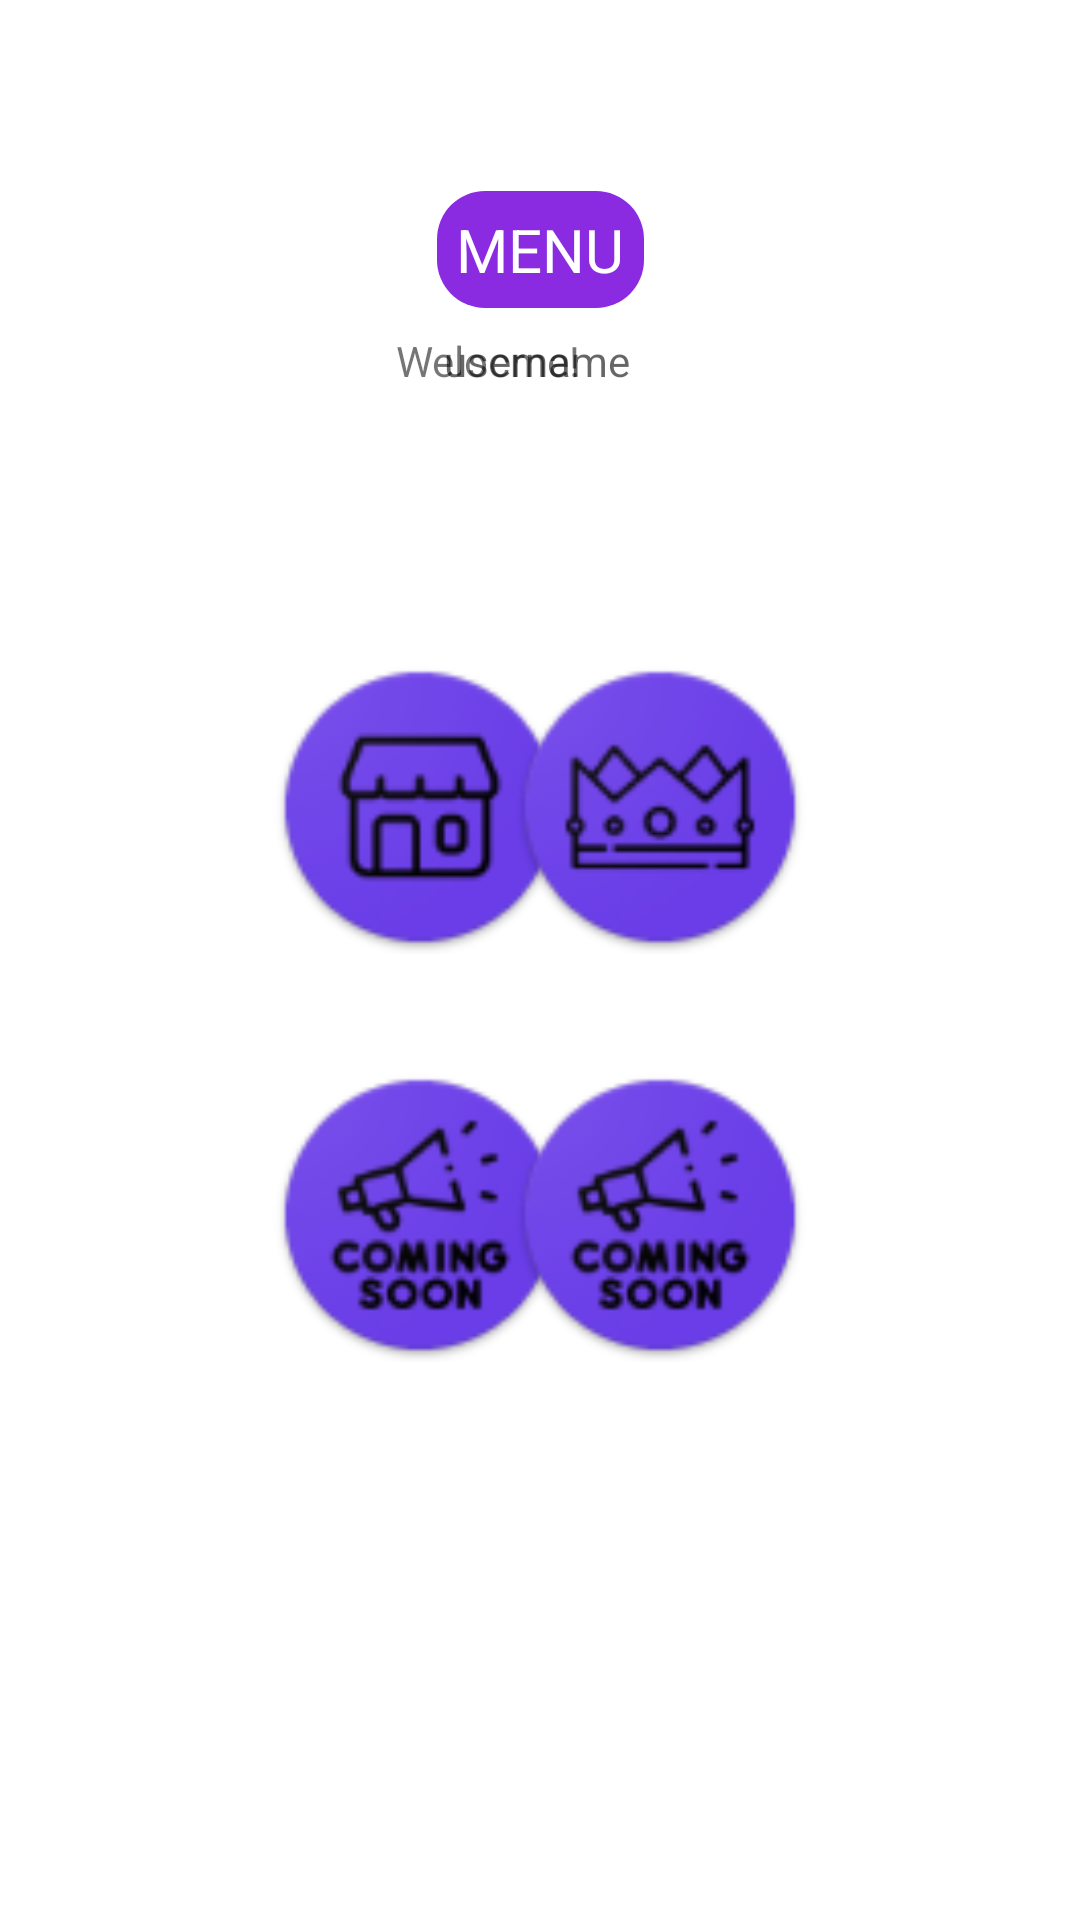

Android layout source for this screen:
<!-- AndroidManifest.xml: application theme Theme.App3Ratlla -->
<!-- res/layout/activity_startmenu.xml -->
<?xml version="1.0" encoding="utf-8"?>
<androidx.constraintlayout.widget.ConstraintLayout xmlns:android="http://schemas.android.com/apk/res/android"
    xmlns:app="http://schemas.android.com/apk/res-auto"
    xmlns:tools="http://schemas.android.com/tools"
    android:layout_width="match_parent"
    android:layout_height="match_parent"
    tools:context=".startmenu">

    <TextView
        android:textColor="@color/white"
        android:id="@+id/textView"
        android:layout_width="69dp"
        android:layout_height="39dp"
        android:background="@drawable/text_bg"
        android:gravity="center"
        android:text="MENU"
        android:textAlignment="center"
        android:textSize="20sp"
        app:layout_constraintBottom_toBottomOf="parent"
        app:layout_constraintEnd_toEndOf="parent"
        app:layout_constraintStart_toStartOf="parent"
        app:layout_constraintTop_toTopOf="parent"
        app:layout_constraintVertical_bias="0.106" />

    <ImageButton
        android:id="@+id/ComingSoon1"
        android:layout_width="104dp"
        android:layout_height="98dp"
        android:layout_marginStart="88dp"
        android:layout_marginTop="36dp"
        android:background="@drawable/buttonimg_bg"
        android:scaleType="fitCenter"
        app:layout_constraintBottom_toBottomOf="parent"
        app:layout_constraintStart_toStartOf="parent"
        app:layout_constraintTop_toBottomOf="@+id/local"
        app:layout_constraintVertical_bias="0.01"
        app:srcCompat="@drawable/coming_soo" />

    <TextView
        android:id="@+id/username"
        android:layout_width="160dp"
        android:layout_height="19dp"
        android:layout_marginTop="8dp"
        android:layout_marginEnd="52dp"
        android:hint="username"
        app:layout_constraintEnd_toEndOf="parent"
        app:layout_constraintTop_toBottomOf="@+id/textView" />

    <ImageButton
        android:id="@+id/local"
        android:layout_width="104dp"
        android:layout_height="98dp"
        android:layout_marginStart="88dp"
        android:layout_marginTop="220dp"
        android:background="@drawable/buttonimg_bg"
        android:scaleType="fitCenter"
        app:layout_constraintStart_toStartOf="parent"
        app:layout_constraintTop_toTopOf="parent"
        app:srcCompat="@drawable/tienda" />

    <ImageButton
        android:id="@+id/ComingSoon2"
        android:layout_width="104dp"
        android:layout_height="98dp"
        android:layout_marginTop="36dp"
        android:layout_marginEnd="88dp"
        android:background="@drawable/buttonimg_bg"
        android:scaleType="fitCenter"
        app:layout_constraintBottom_toBottomOf="parent"
        app:layout_constraintEnd_toEndOf="parent"
        app:layout_constraintTop_toBottomOf="@+id/ranking"
        app:layout_constraintVertical_bias="0.01"
        app:srcCompat="@drawable/coming_soo" />

    <ImageButton
        android:id="@+id/ranking"
        android:layout_width="104dp"
        android:layout_height="98dp"
        android:layout_marginTop="220dp"
        android:layout_marginEnd="88dp"
        android:background="@drawable/buttonimg_bg"
        android:scaleType="fitCenter"
        app:layout_constraintEnd_toEndOf="parent"
        app:layout_constraintTop_toTopOf="parent"
        app:srcCompat="@drawable/corona" />

    <TextView
        android:id="@+id/textView2"
        android:layout_width="wrap_content"
        android:layout_height="wrap_content"
        android:layout_marginStart="132dp"
        android:layout_marginTop="8dp"
        android:text="Welocme! "
        app:layout_constraintStart_toStartOf="parent"
        app:layout_constraintTop_toBottomOf="@+id/textView" />

</androidx.constraintlayout.widget.ConstraintLayout>
<!-- resources referenced by this layout -->
<resources>
  <!-- drawable buttonimg_bg (drawable) -->
  <shape xmlns:android="http://schemas.android.com/apk/res/android"
      android:shape="rectangle">
  
  
      <corners android:radius="16dp"
          android:topLeftRadius="16dp"
          android:bottomLeftRadius="16dp" />
  
  </shape>
  <!-- drawable coming_soo: png bitmap (drawable-mdpi, 6991 bytes) -->
  <!-- drawable corona: png bitmap (drawable-mdpi, 6223 bytes) -->
  <!-- drawable text_bg (drawable) -->
  <shape xmlns:android="http://schemas.android.com/apk/res/android"
      android:shape="rectangle"
      android:height="62dp">
  
  
  
      <solid android:color="#8A2BE2" />
  
  
  
      <corners android:radius="16dp"
          android:topLeftRadius="16dp"
          android:bottomLeftRadius="16dp" />
  
  </shape>
  <!-- drawable tienda: png bitmap (drawable-mdpi, 5785 bytes) -->
  <style name="Theme.App3Ratlla" parent="Theme.MaterialComponents.DayNight.DarkActionBar">
          
          <item name="colorPrimary">@color/purple_500</item>
          <item name="colorPrimaryVariant">@color/purple_700</item>
          <item name="colorOnPrimary">@color/white</item>
          
          <item name="colorSecondary">@color/teal_200</item>
          <item name="colorSecondaryVariant">@color/teal_700</item>
          <item name="colorOnSecondary">@color/black</item>
          
          <item name="android:statusBarColor">?attr/colorPrimaryVariant</item>
          
      </style>
  <!-- not gathered from this repository: default colours our renderer supplied (Android Studio template values) -->
  <color name="purple_500">#FF6200EE</color>
  <color name="purple_700">#FF3700B3</color>
  <color name="teal_200">#FF03DAC5</color>
  <color name="teal_700">#FF018786</color>
  <color name="black">#FF000000</color>
  <color name="white">#FFFFFFFF</color>
</resources>
